Dataset: data (GitHub, Souvik9205/marigold_detect). Classes: Alternaria, healthy, pest.

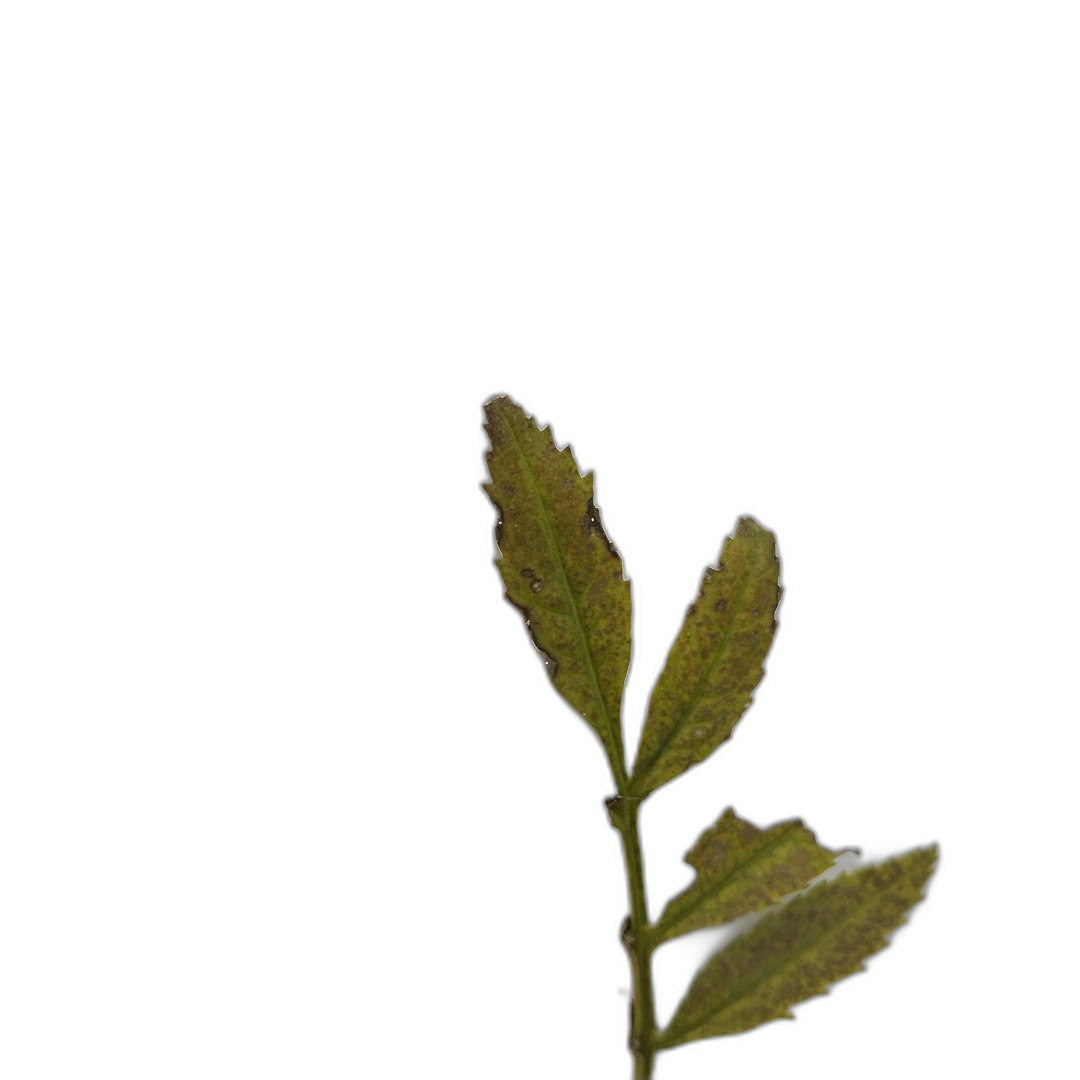
Label: Alternaria

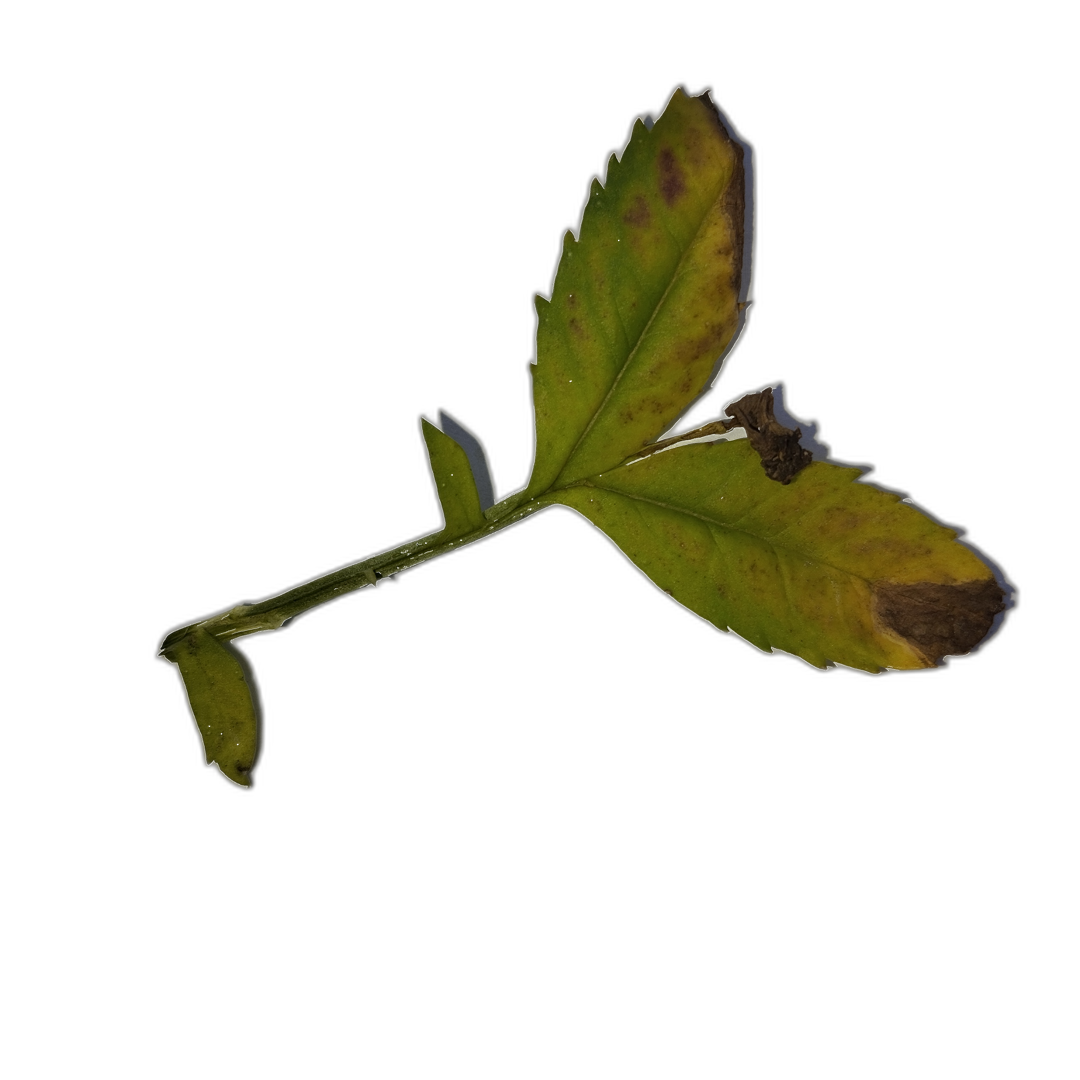
Label: Alternaria

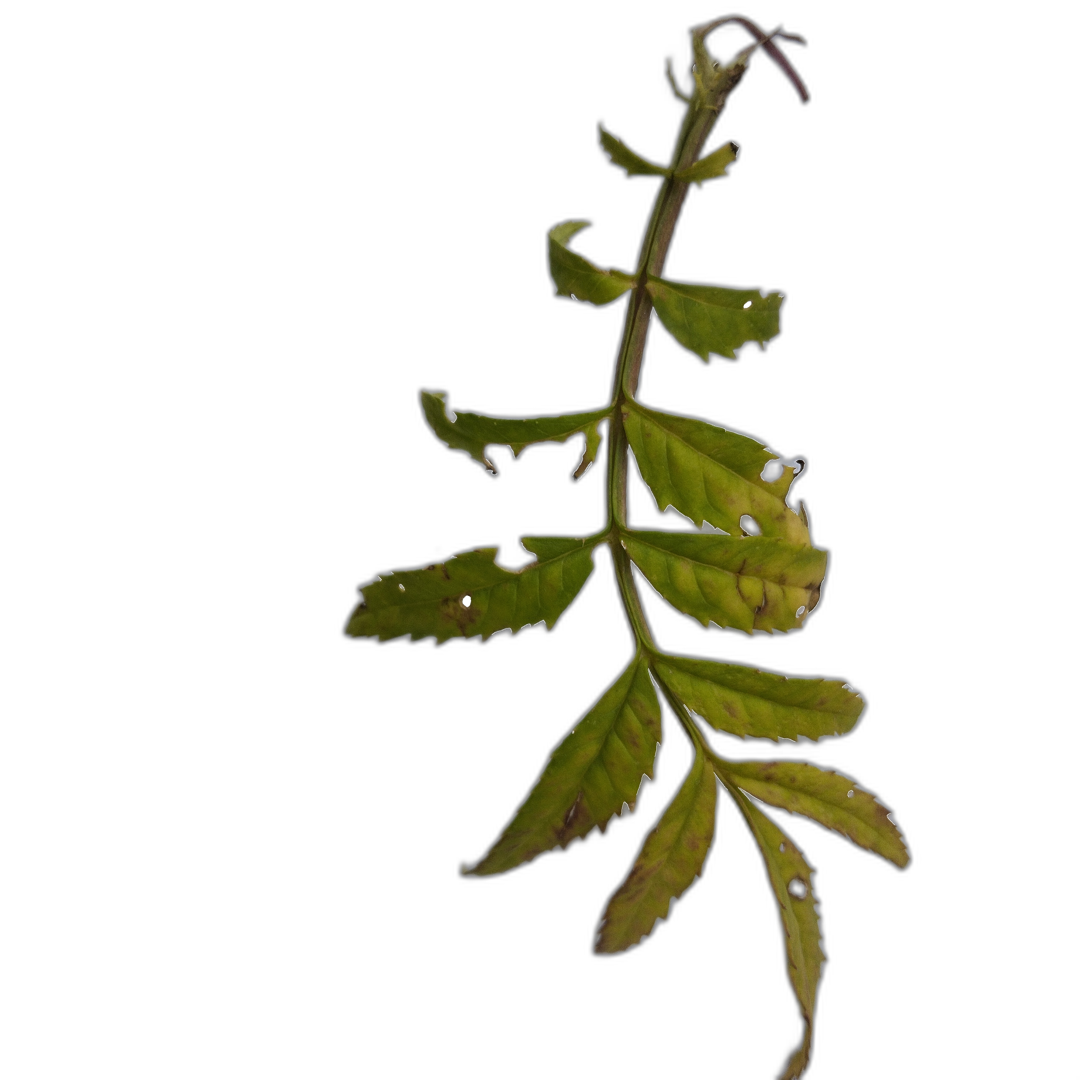
Label: Alternaria

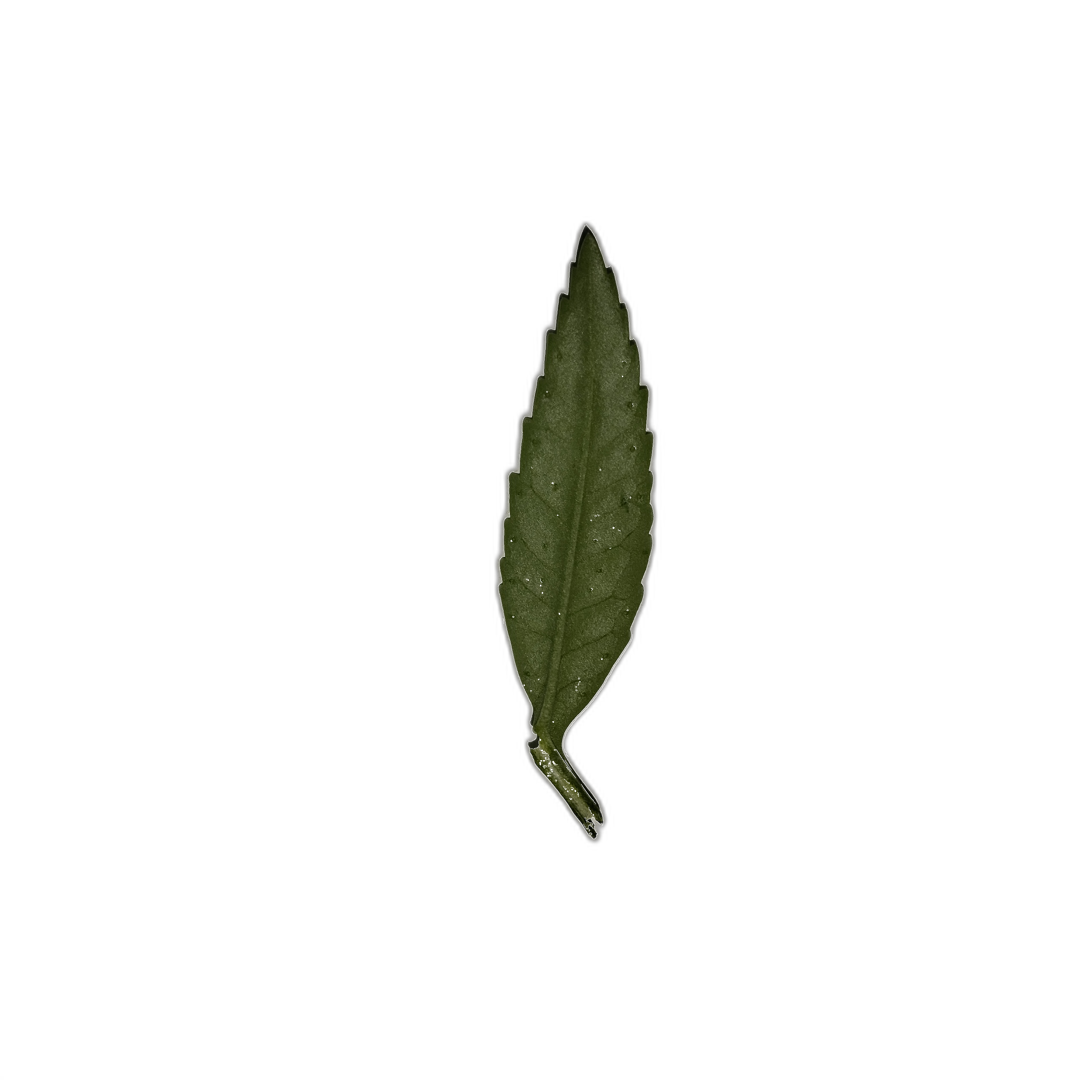
Label: healthy

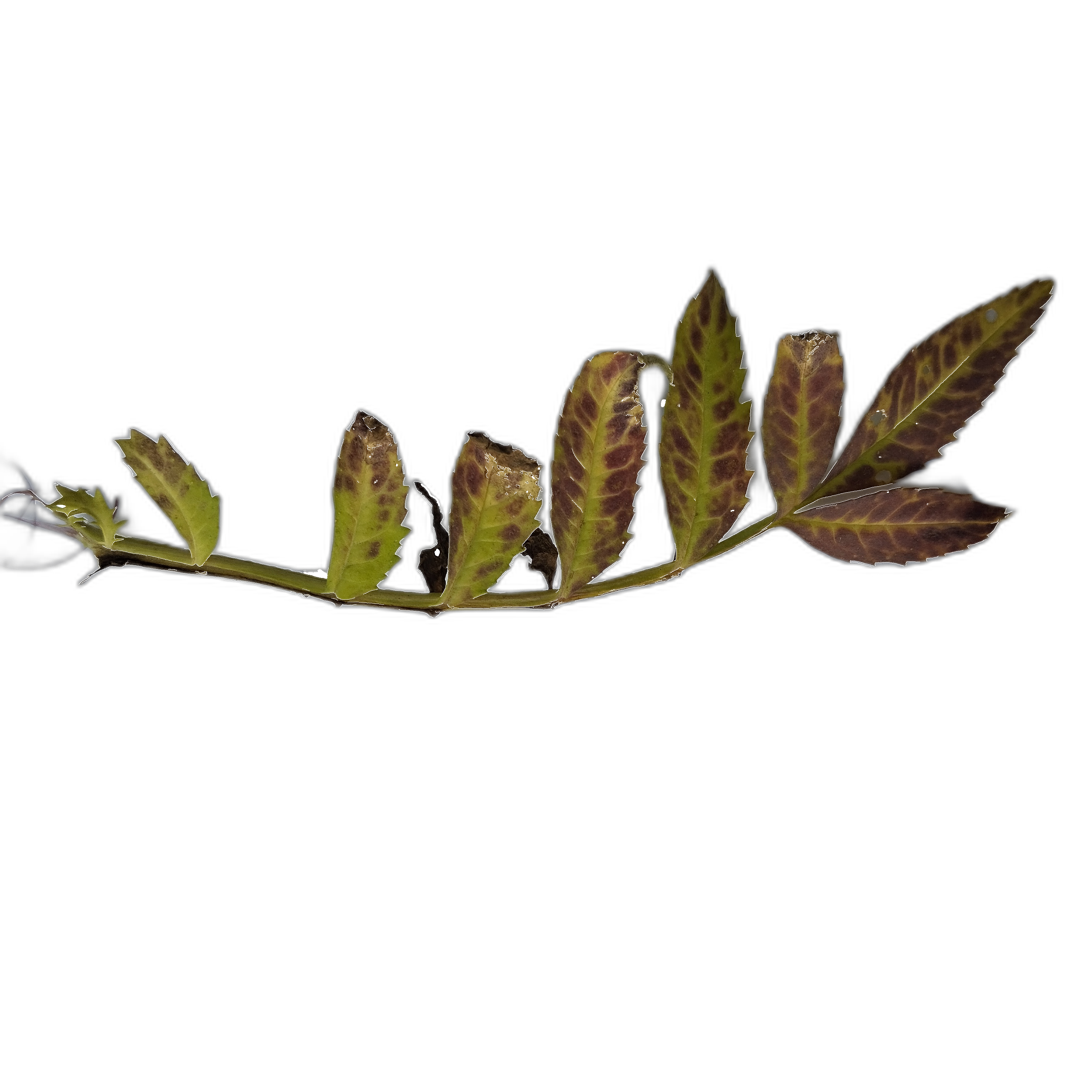
Label: Alternaria

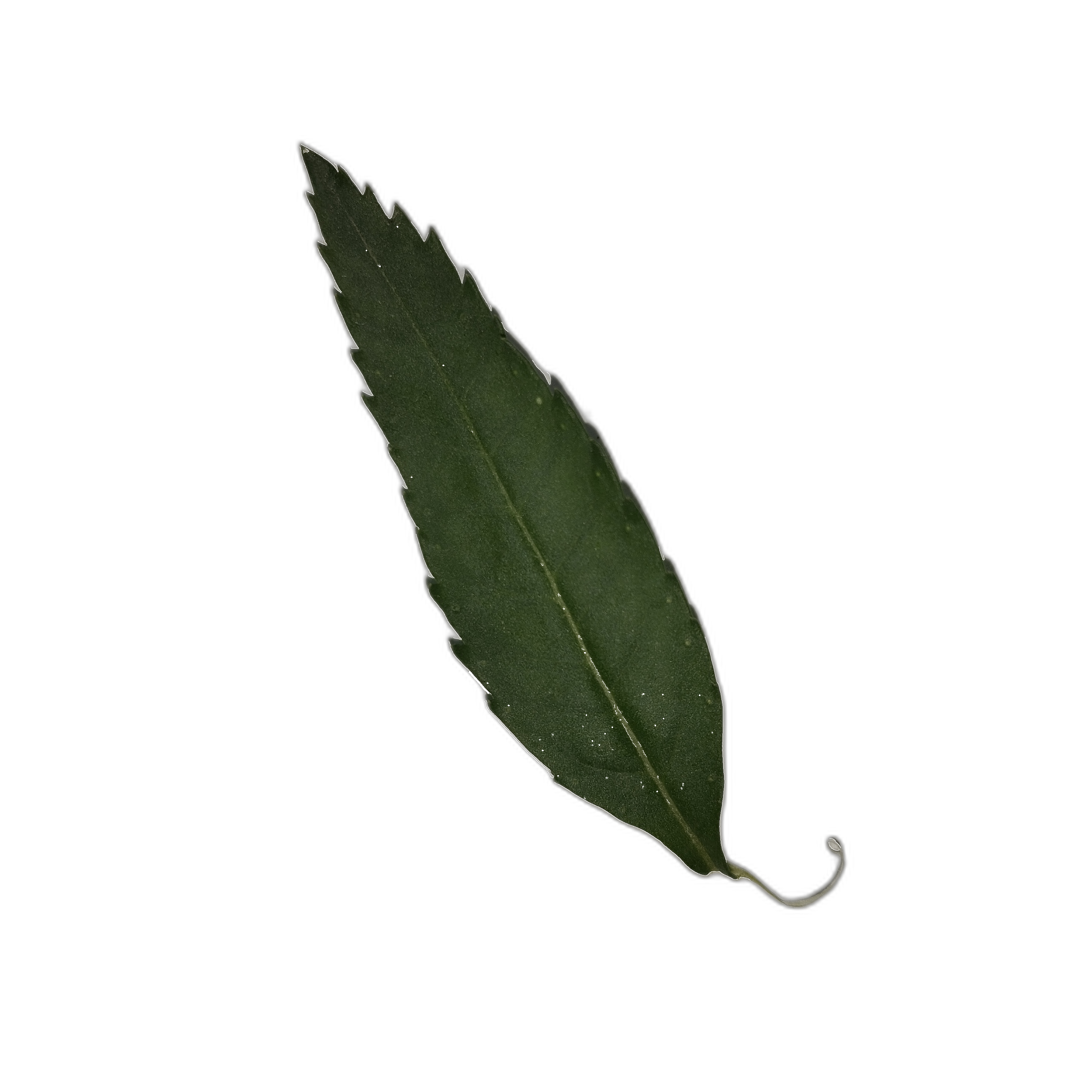
Label: healthy
